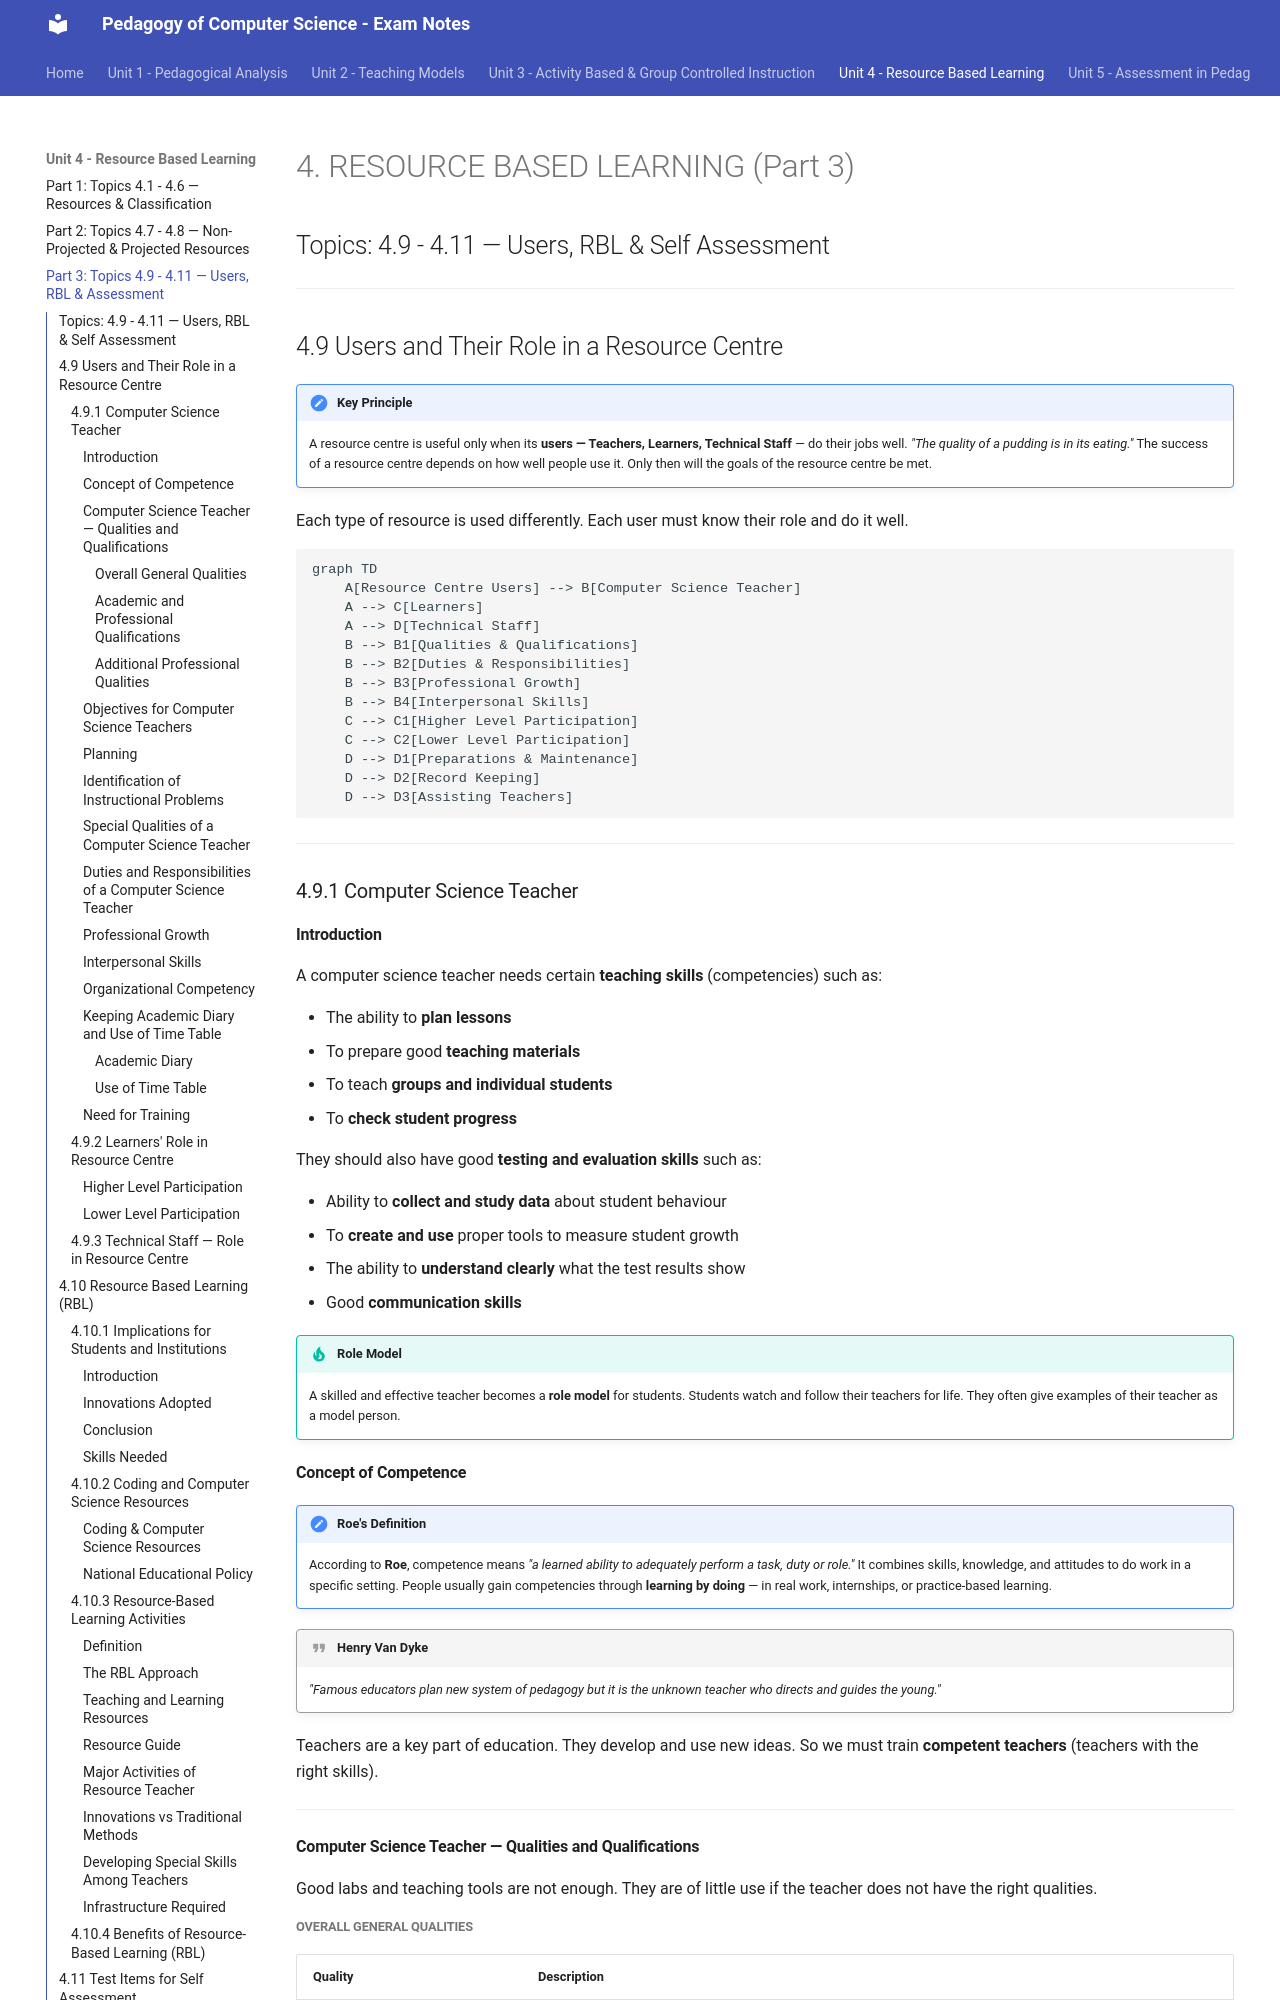

repository: praveen-hari/computer · page: unit4/3-resource-based-learning-part3/index.html · generator: mkdocs

# 4. RESOURCE BASED LEARNING (Part 3)
## Topics: 4.9 - 4.11 — Users, RBL & Self Assessment

---

## 4.9 Users and Their Role in a Resource Centre

!!! important "Key Principle"
    A resource centre is useful only when its **users — Teachers, Learners, Technical Staff** — do their jobs well. *"The quality of a pudding is in its eating."* The success of a resource centre depends on how well people use it. Only then will the goals of the resource centre be met.

Each type of resource is used differently. Each user must know their role and do it well.

```mermaid
graph TD
    A[Resource Centre Users] --> B[Computer Science Teacher]
    A --> C[Learners]
    A --> D[Technical Staff]
    B --> B1[Qualities & Qualifications]
    B --> B2[Duties & Responsibilities]
    B --> B3[Professional Growth]
    B --> B4[Interpersonal Skills]
    C --> C1[Higher Level Participation]
    C --> C2[Lower Level Participation]
    D --> D1[Preparations & Maintenance]
    D --> D2[Record Keeping]
    D --> D3[Assisting Teachers]
```

---

### 4.9.1 Computer Science Teacher

#### Introduction

A computer science teacher needs certain **teaching skills** (competencies) such as:

- The ability to **plan lessons**
- To prepare good **teaching materials**
- To teach **groups and individual students**
- To **check student progress**

They should also have good **testing and evaluation skills** such as:

- Ability to **collect and study data** about student behaviour
- To **create and use** proper tools to measure student growth
- The ability to **understand clearly** what the test results show
- Good **communication skills**

!!! tip "Role Model"
    A skilled and effective teacher becomes a **role model** for students. Students watch and follow their teachers for life. They often give examples of their teacher as a model person.

#### Concept of Competence

!!! note "Roe's Definition"
    According to **Roe**, competence means *"a learned ability to adequately perform a task, duty or role."* It combines skills, knowledge, and attitudes to do work in a specific setting. People usually gain competencies through **learning by doing** — in real work, internships, or practice-based learning.

!!! quote "Henry Van Dyke"
    *"Famous educators plan new system of pedagogy but it is the unknown teacher who directs and guides the young."*

Teachers are a key part of education. They develop and use new ideas. So we must train **competent teachers** (teachers with the right skills).

---

#### Computer Science Teacher — Qualities and Qualifications

Good labs and teaching tools are not enough. They are of little use if the teacher does not have the right qualities.
